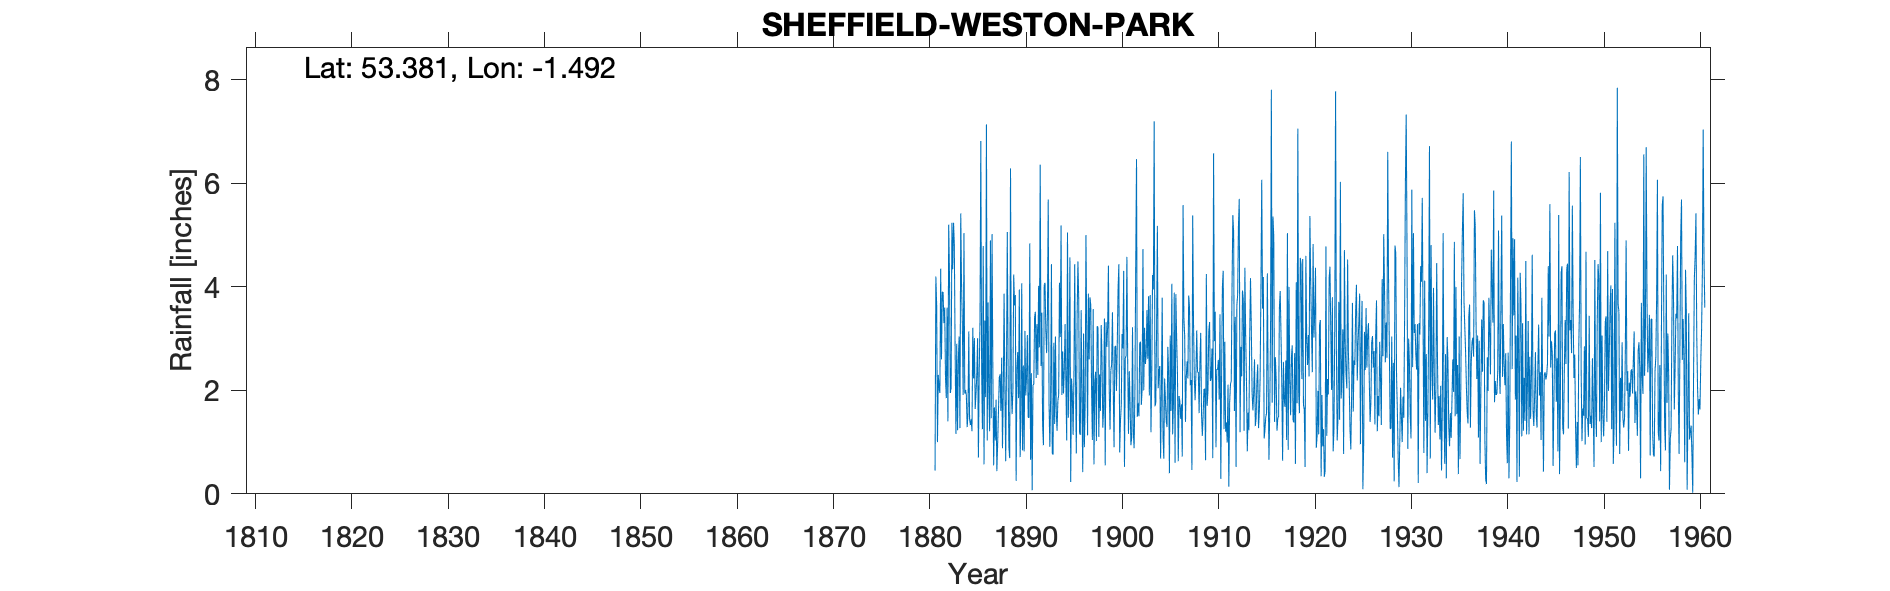

Values plotted in this chart, from the file beside it:
SHEFFIELD WESTON PARK, , , , , , , , , , , , , , , , , , , , , , , 
Grid ref, SK339873, Long, -1.492, Lat, 53.38, Elevation, 430, ft, , , , , , , , , , , , , , , 
Station no, 3119, , , , , , , , , , , , , , , , , , , , , , 
, 1880, 1881, 1882, 1883, 1884, 1885, 1886, 1887, 1888, 1889, 1890, 1891, 1892, 1893, 1894, 1895, 1896, 1897, 1898, 1899, 1900, 1901, 1902
January, , 0.45, 3.6, 4.81, 5.04, 2.23, 4.79, 2.38, 0.88, 1.54, 4.07, 2.33, 2.47, 1.86, 3.03, 4.57, 1.18, 2.6, 1.1, 4.41, 3.95, 2.54, 1.49
February, , 4.2, 2.25, 2.75, 1.94, 3.01, 0.57, 0.55, 1.95, 2.01, 0.84, 0.07, 3.5, 4.44, 5.19, 0.23, 1.14, 3.8, 2.31, 2.02, 4.44, 1.16, 1.75
March, , 3.65, 1.85, 1.16, 2.01, 1.64, 3.35, 1.67, 3.87, 4.24, 2.48, 2.11, 1.33, 0.78, 1.91, 2.23, 3.55, 3.64, 1.6, 1.24, 0.8, 2.37, 1.5
April, , 1, 3.6, 2.9, 1.9, 1.94, 1.87, 1.03, 2.05, 3.64, 0.82, 2.11, 0.94, 0.76, 2.75, 1.93, 1.81, 2.02, 3.26, 2.38, 1.42, 1.72, 2.92
May, , 2.3, 1.4, 1.23, 1.29, 2.3, 7.14, 1.82, 0.63, 3.84, 3.15, 3.41, 4.04, 2.92, 1.94, 1.14, 0.42, 1.04, 2.61, 2.5, 1.7, 0.94, 2.94
June, , 2.05, 5.2, 2.6, 1.54, 3.01, 1.03, 0.44, 2.44, 0.25, 1.9, 3.52, 4.08, 1.35, 2.38, 2.25, 3.1, 3.57, 1.28, 3.51, 3.09, 1.09, 1.72
July, , 1.95, 4.2, 3.04, 3.14, 0.7, 3.7, 0.98, 5.06, 2.44, 2.27, 2.24, 3.15, 3.04, 3.28, 4.44, 0.9, 0.57, 1.65, 2.03, 2.81, 3.22, 2.03
August, , 4.35, 1.95, 1.27, 1.45, 2.34, 1.95, 1.6, 2.42, 2.74, 3.07, 3.28, 2.72, 1.59, 2.14, 2.21, 1.71, 2.16, 3.39, 0.9, 4.31, 1.2, 4.73
September, , 2.6, 2.05, 5.42, 1.33, 3.36, 1.21, 2.24, 0.89, 1.85, 1.48, 2.3, 3.48, 1.22, 1.03, 0.78, 5, 2.36, 0.55, 2.84, 0.52, 0.88, 2
October, , 3.9, 5.24, 4.04, 1.44, 6.82, 4.9, 2.31, 0.69, 3.95, 1.47, 4.02, 5.69, 1.8, 5.05, 3.44, 3.03, 1.02, 3.32, 2.86, 2.62, 1.99, 3.21
November, , 3.9, 4.34, 3.28, 1.21, 2.43, 1.46, 1.6, 6.29, 0.71, 4.84, 2.83, 1.75, 1.91, 1.47, 4.49, 1.13, 3.24, 2.84, 1.99, 2.67, 4.41, 2.51
December, , 3.3, 5.24, 1.91, 3.21, 1.25, 5.02, 2.63, 2.04, 1.54, 0.66, 6.36, 0.91, 4.08, 2.54, 3.74, 3.87, 3.22, 3.22, 2.87, 4.58, 6.47, 2.67
Total, , 33.65, 40.92, 34.41, 25.5, 31.03, 36.99, 19.25, 29.21, 28.75, 27.05, 34.58, 34.06, 25.75, 32.71, 31.45, 26.84, 29.24, 27.13, 29.55, 32.91, 27.99, 29.47
IDR 1919 Oct, , , , , , , , , , , , , , , , , , , , , , , 
IDR 1936 Total, , , , , , , , , , , , , , , , , , , , , , , 
